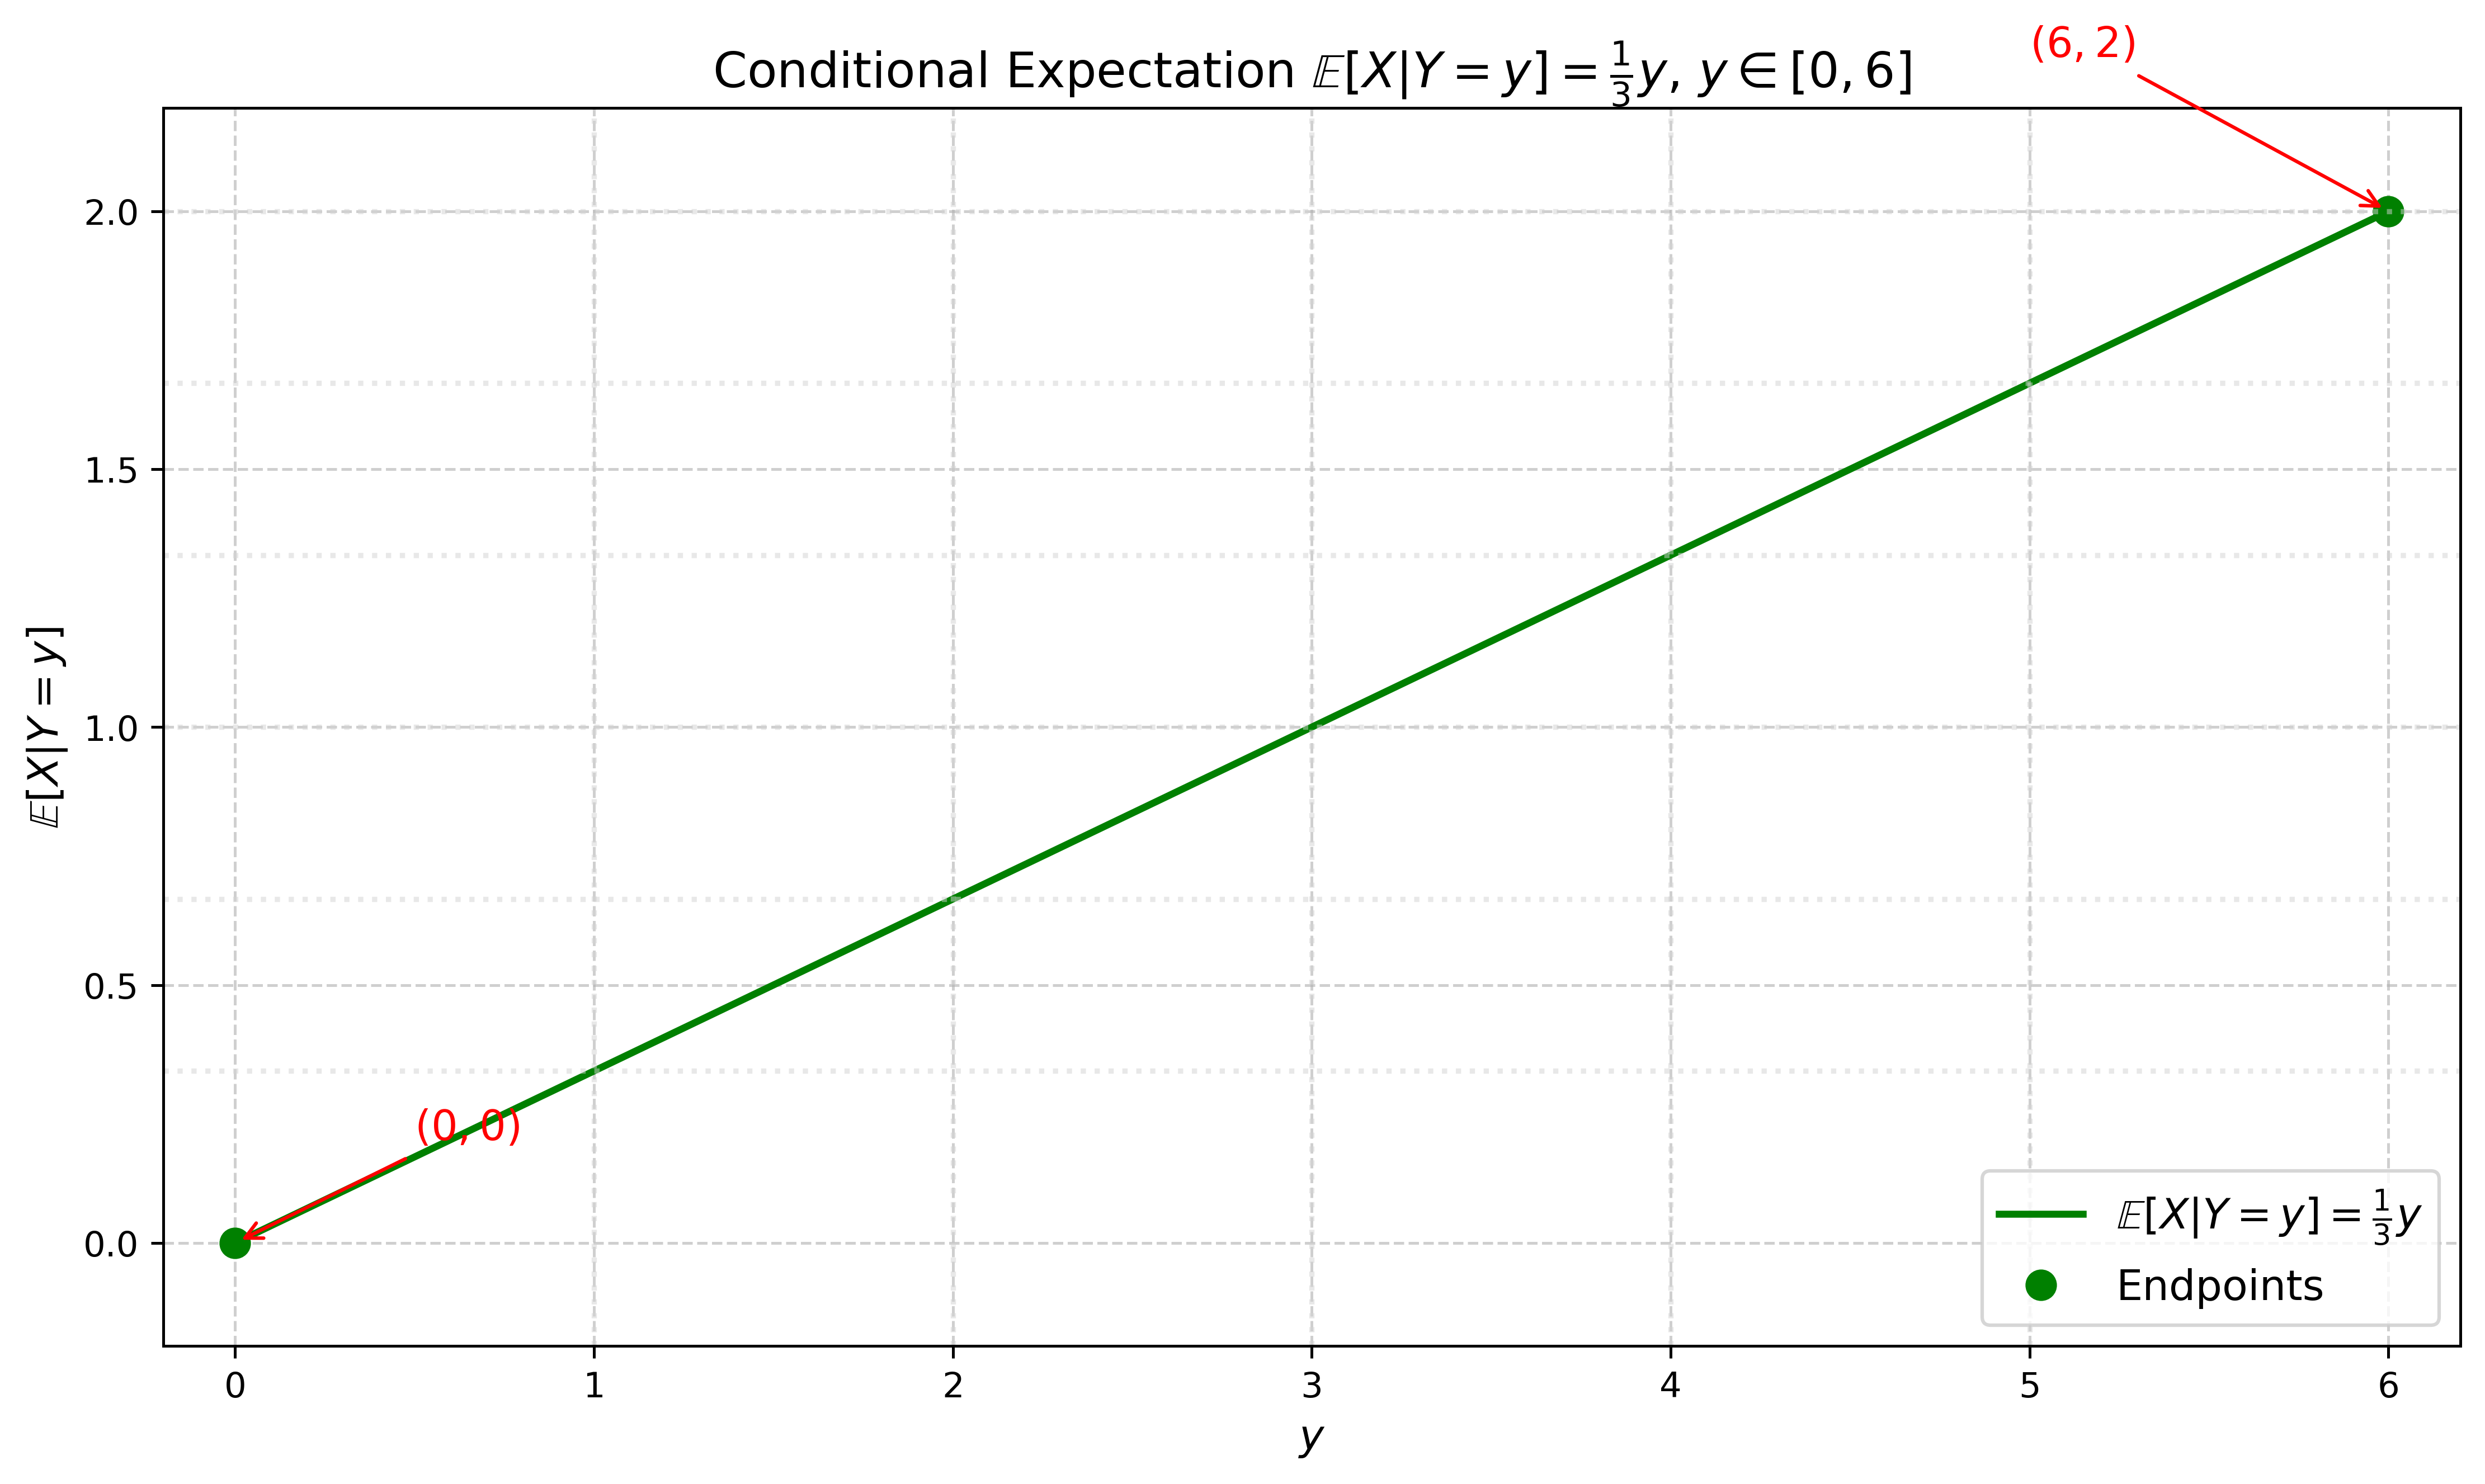

Write Python code to recreate this figure.
import numpy as np
import matplotlib.pyplot as plt

# 定义条件期望函数
def conditional_expectation(y):
    """
    条件期望 E[X|Y=y] = y/3
    """
    return y / 3

# 创建 y 值数组，范围 [0, 6]
y = np.linspace(0, 6, 400)

# 计算对应的 E[X|Y=y] 值
expec_x = conditional_expectation(y)

# 绘图
plt.figure(figsize=(10, 6))
plt.plot(y, expec_x, label=r'$\mathbb{E}[X|Y = y] = \frac{1}{3}y$', color='green', linewidth=2)

# 标记端点
plt.plot([0, 6], [0, 2], 'go', markersize=8, label='Endpoints')

# 添加注释
plt.annotate('$(0, 0)$', xy=(0, 0), xytext=(0.5, 0.2),
             arrowprops=dict(arrowstyle='->', color='red', lw=1),
             fontsize=12, color='red')
plt.annotate('$(6, 2)$', xy=(6, 2), xytext=(5, 2.3),
             arrowprops=dict(arrowstyle='->', color='red', lw=1),
             fontsize=12, color='red')

# 设置图形属性
plt.title(r'Conditional Expectation $\mathbb{E}[X|Y = y] = \frac{1}{3}y$, $y \in [0, 6]$', fontsize=14)
plt.xlabel(r'$y$', fontsize=12)
plt.ylabel(r'$\mathbb{E}[X|Y = y]$', fontsize=12)
plt.grid(True, linestyle='--', alpha=0.6)
plt.legend(fontsize=12)

# 设置坐标轴范围
plt.xlim(-0.2, 6.2)
plt.ylim(-0.2, 2.2)

# 添加y=x/3这条直线的参考网格线
for i in range(1, 7):
    plt.axhline(i/3, color='lightgray', linestyle=':', alpha=0.5)
for i in range(1, 6):
    plt.axvline(i, color='lightgray', linestyle=':', alpha=0.5)

# 显示图形
plt.tight_layout()
plt.savefig('fig_4.png', dpi=450, bbox_inches='tight')
plt.show()

# 打印公式
print("条件期望公式:")
print("E[X|Y = y] = y/3, 其中 y ∈ [0, 6]")

# 验证几个特定点
print("\n验证特定点:")
test_ys = [0, 1.5, 3, 4.5, 6]
for y_val in test_ys:
    exp_val = conditional_expectation(y_val)
    print(f"y = {y_val}: E[X|Y={y_val}] = {exp_val}")
